Photos from the image-classification dataset "FINAL_dataset_GC_test" in the GitHub repository MickyV18/TugasAkhir. Its 2 classes are: no tumor, tumor.

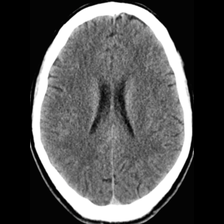
Label: no tumor

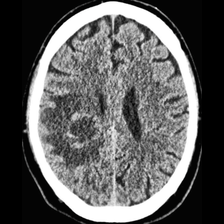
Label: tumor

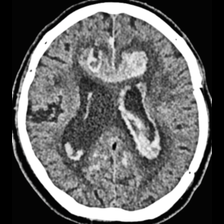
Label: tumor

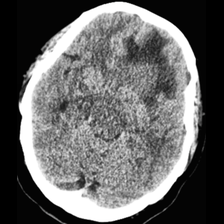
Label: tumor

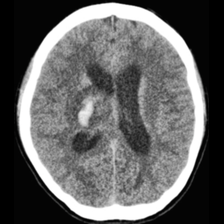
Label: tumor

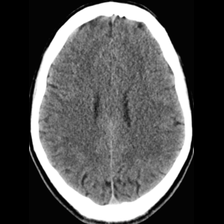
Label: no tumor
